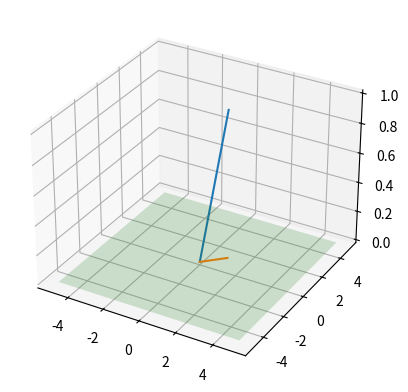

Reproduce this figure in Python.
#Developed by Aaron Lozhkin - Modified by Ryan
#2/25/21 - 2D Projection of Vector on Plane

import matplotlib.pyplot as plt
from mpl_toolkits.mplot3d import axes3d
import numpy as np

def orthogonalProjectionMatrix(a, b, c): # struggling to determine how first block of math works
    # generating & collecting our data
    vector1 = np.array([1, 0, (-a/c)]) # why is this chosen. Don't understand math
    vPerp = np.array([a, b, c]) # are we defining our perpendicular line?
    vector2 = np.cross(vector1, vPerp)
    C = np.column_stack((vector1, vector2))
    
    # creating matrix of the projection of our line upon the 
    ProjectionMatrix = np.dot(
        np.dot(C, np.linalg.inv(np.dot(np.transpose(C), C))), np.transpose(C))
    
    # creating the plane to be projected upon
    planeX, planeY = np.meshgrid(range(-5, 6), range(-5, 6)) # choose size of plane here
    planeZ = (-vPerp[0] * planeX - vPerp[1] * planeY) / vPerp[2] #calculates based off X & Y 
    projectionPlane = [planeX, planeY, planeZ]
    return ProjectionMatrix, projectionPlane

# generating our original line (blue)
lineX = np.linspace(0, 1, 100) # x-coords
lineY = np.linspace(0, 1, 100) # y-coords
lineZ = np.hypot(lineX, lineY) # z-coords
line = np.stack((lineX, lineY, lineZ)) 

print(line)

# generating line projection (orange) & projection plane
projectedLine, plane = orthogonalProjectionMatrix(0, 0, 1) # calculates proj & plane - does this take the origin?
projection = np.dot(projectedLine, line) # final line projection calcs

# plotting various components
ax = plt.axes(projection="3d")
ax.plot3D([0,1], [0,1], [0,1]) # original line
ax.plot3D(projection[0], projection[1], projection[2]) # projected line
ax.plot_surface(plane[0], plane[1], plane[2], alpha=0.2) # projection plane
plt.show()
